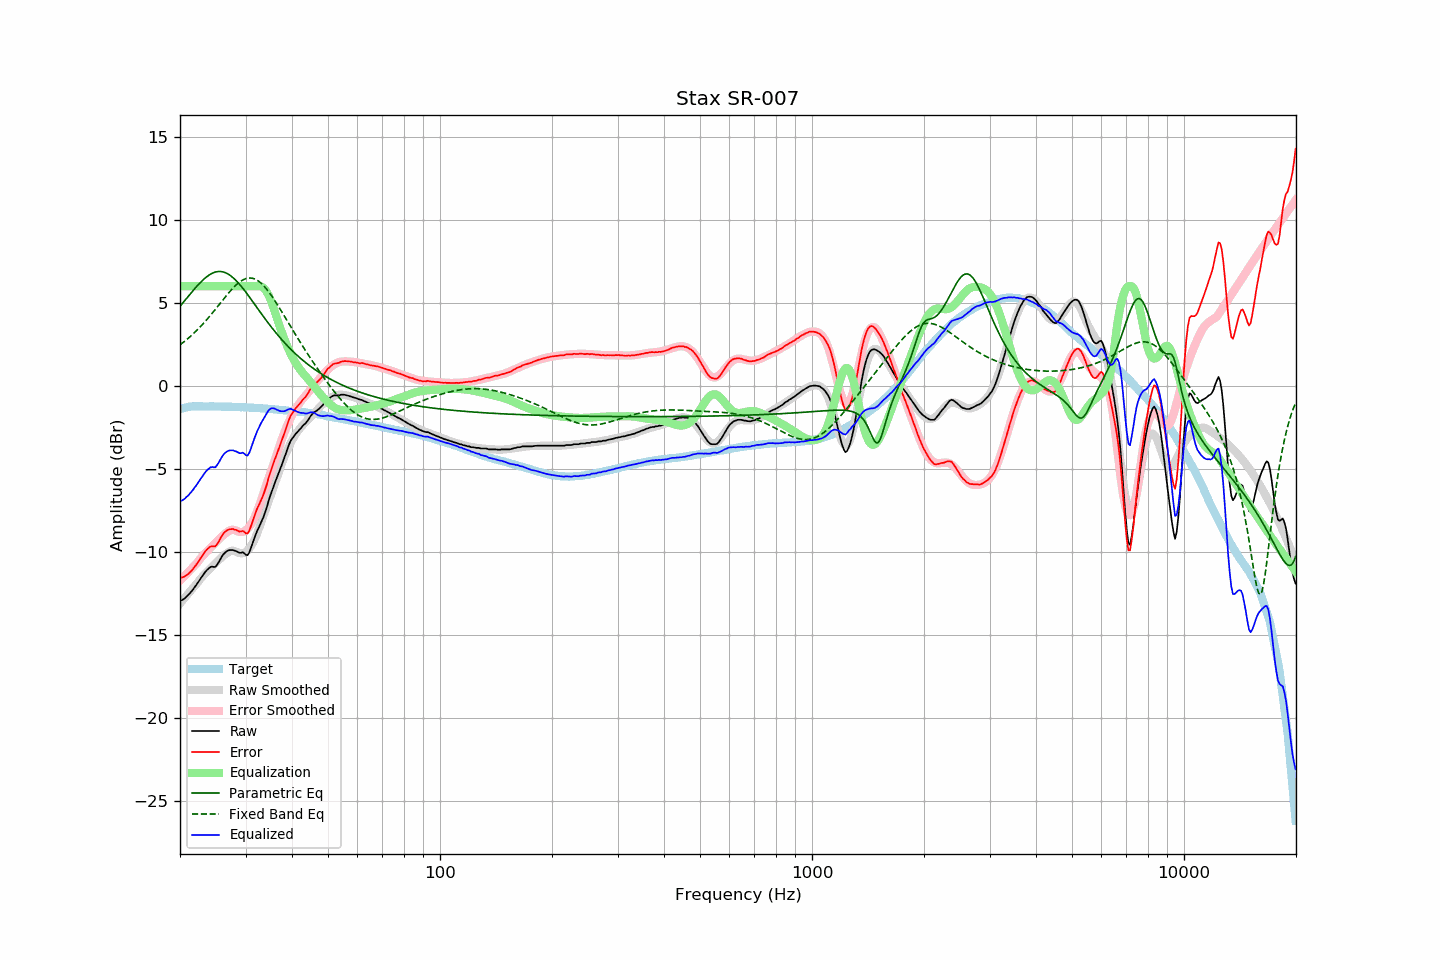

Data behind this chart, as committed beside it:
frequency, raw, error, smoothed, error_smoothed, equalization, parametric_eq, fixed_band_eq, equalized_raw, equalized_smoothed, target
20.00, -12.94, -11.54, -13.11, -11.73, 6.00, 4.80, 2.47, -6.94, -7.11, -1.40
20.20, -12.91, -11.54, -12.99, -11.63, 6.00, 4.91, 2.54, -6.91, -6.99, -1.37
20.40, -12.85, -11.51, -12.87, -11.53, 6.00, 5.03, 2.62, -6.85, -6.87, -1.34
20.61, -12.79, -11.47, -12.75, -11.43, 6.00, 5.14, 2.69, -6.79, -6.75, -1.32
20.81, -12.69, -11.40, -12.64, -11.33, 6.00, 5.26, 2.77, -6.69, -6.64, -1.29
21.02, -12.60, -11.34, -12.52, -11.23, 6.00, 5.38, 2.85, -6.60, -6.52, -1.26
21.23, -12.50, -11.25, -12.40, -11.13, 6.00, 5.50, 2.94, -6.50, -6.40, -1.25
21.44, -12.39, -11.15, -12.29, -11.03, 6.00, 5.61, 3.03, -6.39, -6.29, -1.24
21.66, -12.27, -11.04, -12.18, -10.93, 6.00, 5.72, 3.11, -6.27, -6.18, -1.23
21.87, -12.13, -10.90, -12.06, -10.82, 6.00, 5.84, 3.21, -6.13, -6.06, -1.23
22.09, -12.01, -10.79, -11.95, -10.72, 6.00, 5.95, 3.30, -6.01, -5.95, -1.22
22.31, -11.86, -10.64, -11.84, -10.61, 6.00, 6.05, 3.40, -5.86, -5.84, -1.22
22.54, -11.73, -10.50, -11.71, -10.48, 6.00, 6.16, 3.49, -5.73, -5.71, -1.23
22.76, -11.57, -10.35, -11.58, -10.36, 6.00, 6.26, 3.60, -5.57, -5.58, -1.23
22.99, -11.44, -10.21, -11.47, -10.25, 6.00, 6.35, 3.70, -5.44, -5.47, -1.24
23.22, -11.29, -10.06, -11.37, -10.14, 6.00, 6.44, 3.81, -5.29, -5.37, -1.24
23.45, -11.17, -9.94, -11.27, -10.04, 6.00, 6.52, 3.91, -5.17, -5.27, -1.24
23.69, -11.06, -9.83, -11.17, -9.94, 6.00, 6.60, 4.03, -5.06, -5.17, -1.24
23.92, -10.98, -9.74, -11.08, -9.84, 6.00, 6.67, 4.14, -4.98, -5.08, -1.24
24.16, -10.90, -9.68, -10.98, -9.75, 6.00, 6.73, 4.25, -4.90, -4.98, -1.23
24.40, -10.88, -9.65, -10.89, -9.65, 6.00, 6.78, 4.37, -4.88, -4.89, -1.23
24.65, -10.90, -9.66, -10.79, -9.55, 6.00, 6.82, 4.49, -4.90, -4.79, -1.24
24.89, -10.90, -9.66, -10.69, -9.45, 6.00, 6.85, 4.61, -4.90, -4.69, -1.24
25.14, -10.78, -9.54, -10.59, -9.35, 6.00, 6.87, 4.73, -4.78, -4.59, -1.24
25.39, -10.63, -9.39, -10.50, -9.26, 6.00, 6.89, 4.85, -4.63, -4.50, -1.24
25.65, -10.45, -9.21, -10.40, -9.16, 6.00, 6.89, 4.97, -4.45, -4.40, -1.24
25.91, -10.29, -9.04, -10.31, -9.07, 6.00, 6.88, 5.09, -4.29, -4.31, -1.25
26.16, -10.14, -8.89, -10.23, -8.98, 6.00, 6.86, 5.21, -4.14, -4.23, -1.25
26.43, -10.04, -8.79, -10.15, -8.90, 6.00, 6.82, 5.33, -4.04, -4.15, -1.25
26.69, -9.96, -8.71, -10.08, -8.83, 6.00, 6.78, 5.45, -3.96, -4.08, -1.25
26.96, -9.91, -8.66, -10.01, -8.76, 6.00, 6.73, 5.57, -3.91, -4.01, -1.25
27.23, -9.88, -8.63, -9.96, -8.70, 6.00, 6.67, 5.68, -3.88, -3.96, -1.25
27.50, -9.88, -8.63, -9.93, -8.67, 6.00, 6.60, 5.79, -3.88, -3.93, -1.26
27.77, -9.88, -8.62, -9.93, -8.66, 6.00, 6.51, 5.89, -3.88, -3.93, -1.27
28.05, -9.92, -8.66, -9.96, -8.69, 6.00, 6.43, 5.99, -3.92, -3.96, -1.27
28.33, -9.95, -8.68, -10.00, -8.72, 6.00, 6.33, 6.09, -3.95, -4.00, -1.28
28.62, -10.00, -8.72, -10.04, -8.76, 6.00, 6.23, 6.17, -4.00, -4.04, -1.28
28.90, -10.05, -8.77, -10.07, -8.79, 6.00, 6.12, 6.25, -4.05, -4.07, -1.28
29.19, -10.05, -8.76, -10.08, -8.80, 6.00, 6.00, 6.32, -4.05, -4.08, -1.29
29.48, -10.01, -8.73, -10.08, -8.79, 6.00, 5.89, 6.37, -4.01, -4.08, -1.28
29.78, -10.08, -8.79, -10.05, -8.75, 6.00, 5.76, 6.42, -4.08, -4.05, -1.29
30.08, -10.17, -8.88, -9.99, -8.69, 6.00, 5.64, 6.46, -4.17, -3.99, -1.29
30.38, -10.19, -8.89, -9.91, -8.60, 6.00, 5.51, 6.48, -4.19, -3.91, -1.30
30.68, -10.05, -8.75, -9.80, -8.49, 6.00, 5.37, 6.49, -4.05, -3.80, -1.31
30.99, -9.81, -8.49, -9.67, -8.36, 6.00, 5.24, 6.49, -3.81, -3.67, -1.32
31.30, -9.52, -8.20, -9.51, -8.20, 6.00, 5.11, 6.48, -3.52, -3.51, -1.32
31.61, -9.23, -7.91, -9.33, -8.01, 6.00, 4.97, 6.45, -3.23, -3.33, -1.32
31.93, -8.99, -7.66, -9.12, -7.79, 6.00, 4.83, 6.41, -2.99, -3.12, -1.33
32.24, -8.73, -7.39, -8.89, -7.55, 6.00, 4.70, 6.36, -2.73, -2.89, -1.34
32.57, -8.53, -7.19, -8.63, -7.29, 6.00, 4.56, 6.30, -2.53, -2.63, -1.34
32.89, -8.32, -6.98, -8.37, -7.02, 6.00, 4.43, 6.22, -2.32, -2.37, -1.34
33.22, -8.11, -6.76, -8.08, -6.73, 5.97, 4.29, 6.13, -2.14, -2.11, -1.36
33.55, -7.88, -6.52, -7.79, -6.43, 5.90, 4.16, 6.04, -1.98, -1.89, -1.36
33.89, -7.60, -6.23, -7.51, -6.15, 5.79, 4.03, 5.93, -1.81, -1.72, -1.37
34.23, -7.31, -5.94, -7.24, -5.87, 5.65, 3.90, 5.81, -1.67, -1.59, -1.37
34.57, -6.96, -5.58, -6.98, -5.60, 5.47, 3.77, 5.69, -1.49, -1.51, -1.38
34.92, -6.66, -5.26, -6.72, -5.32, 5.27, 3.64, 5.56, -1.39, -1.45, -1.39
35.27, -6.38, -4.98, -6.45, -5.05, 5.03, 3.52, 5.42, -1.35, -1.42, -1.40
35.62, -6.11, -4.71, -6.17, -4.76, 4.76, 3.40, 5.28, -1.35, -1.41, -1.41
35.97, -5.84, -4.42, -5.89, -4.47, 4.47, 3.28, 5.13, -1.37, -1.42, -1.42
... 635 more rows
